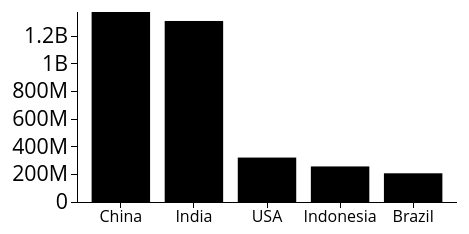
D3 v3 page, settled after 360 driven frames (6 s of simulated time); the page loaded 1 data file(s).


      var outerWidth = 500;
      var outerHeight = 250;
      var margin = { left: 90, top: 30, right: 30, bottom: 30 };
      var barPadding = 0.2;

      var xColumn = "country";
      var yColumn = "population";

      var innerWidth  = outerWidth  - margin.left - margin.right;
      var innerHeight = outerHeight - margin.top  - margin.bottom;

      var svg = d3.select("body").append("svg")
        .attr("width",  outerWidth)
        .attr("height", outerHeight);
      var g = svg.append("g")
        .attr("transform", "translate(" + margin.left + "," + margin.top + ")");
      var xAxisG = g.append("g")
        .attr("class", "x axis")
        .attr("transform", "translate(0," + innerHeight + ")");
      var yAxisG = g.append("g")
        .attr("class", "y axis");

      var xScale = d3.scale.ordinal().rangeBands([0, innerWidth], barPadding);
      var yScale = d3.scale.linear().range([innerHeight, 0]);

      // Use a modified SI formatter that uses "B" for Billion.
      var siFormat = d3.format("s");
      var customTickFormat = function (d){
        return siFormat(d).replace("G", "B");
      };

      var xAxis = d3.svg.axis().scale(xScale).orient("bottom")
        .outerTickSize(0);
      var yAxis = d3.svg.axis().scale(yScale).orient("left")
        .ticks(5)
        .tickFormat(customTickFormat)
        .outerTickSize(0);

      function render(data){

        xScale.domain(       data.map( function (d){ return d[xColumn]; }));
        yScale.domain([0, d3.max(data, function (d){ return d[yColumn]; })]);

        xAxisG.call(xAxis);
        yAxisG.call(yAxis);

        var bars = g.selectAll("rect").data(data);
        bars.enter().append("rect")
          .attr("width", xScale.rangeBand());
        bars
          .attr("x",      function (d){ return               xScale(d[xColumn]); })
          .attr("y",      function (d){ return               yScale(d[yColumn]); })
          .attr("height", function (d){ return innerHeight - yScale(d[yColumn]); });
        bars.exit().remove();
      }

      function type(d){
        d.population = +d.population;
        return d;
      }

      d3.csv("populationByCountry2015.csv", type, render);

    

### data: populationByCountry2015.csv
country, population
China, 1376048943
India, 1311050527
USA, 321773631
Indonesia, 257563815
Brazil, 207847528